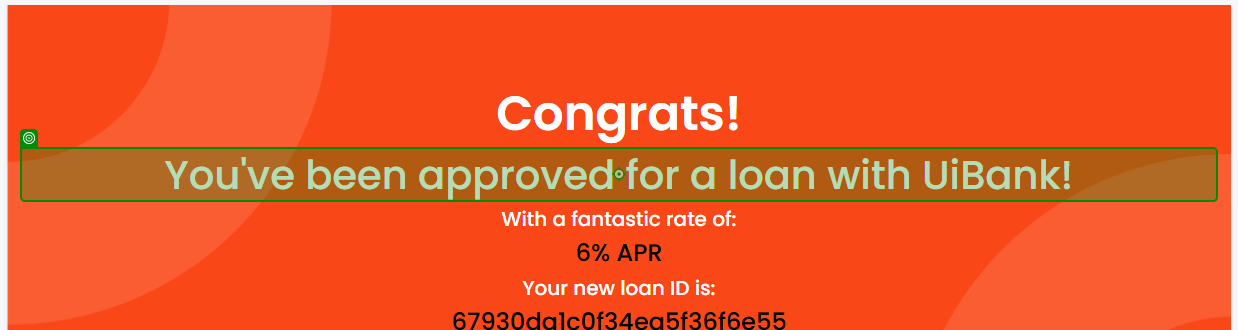
Workflow: Get Loan Status

Step 1: get-text from the heading in window 'UiBank-Loan result' (chrome.exe)
